pico-8 play session: mixed d-pad (fixed 12-tick cycle)

[t = 1 s] mixed d-pad (1.2s cycle ×~1): → ← ↑ ↓ + 🅾/❎ taps, ~1s
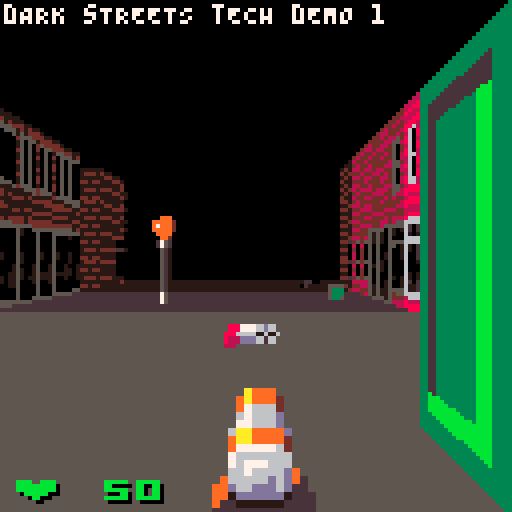
[t = 2 s] mixed d-pad (1.2s cycle ×~1): → ← ↑ ↓ + 🅾/❎ taps, ~2s
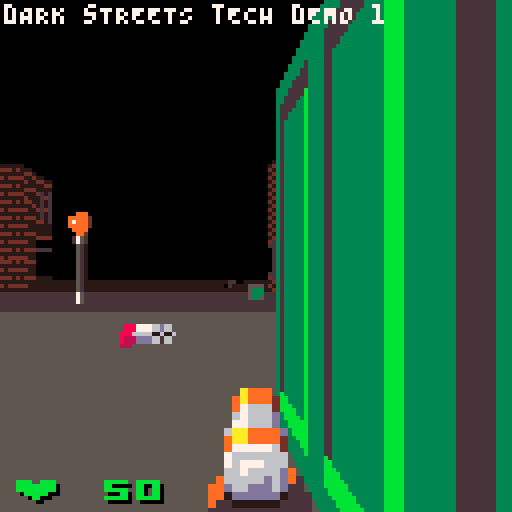
[t = 4 s] mixed d-pad (1.2s cycle ×~3): → ← ↑ ↓ + 🅾/❎ taps, ~4s
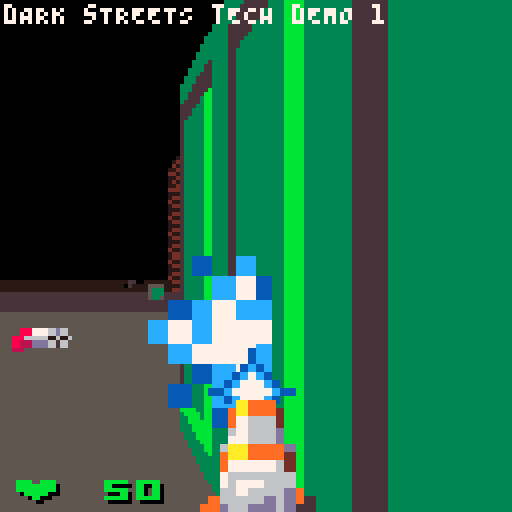
[t = 6 s] mixed d-pad (1.2s cycle ×~5): → ← ↑ ↓ + 🅾/❎ taps, ~6s
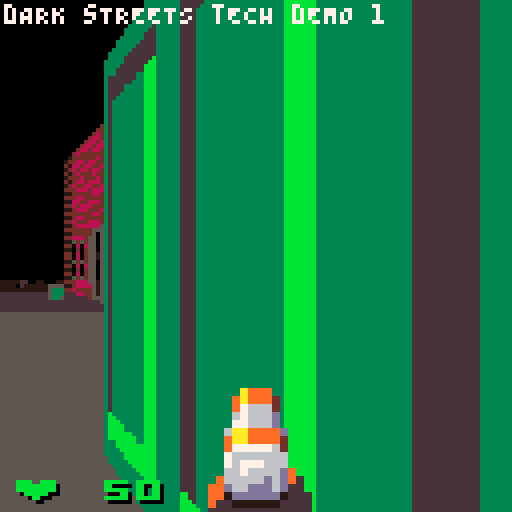
[t = 8 s] mixed d-pad (1.2s cycle ×~6): → ← ↑ ↓ + 🅾/❎ taps, ~8s
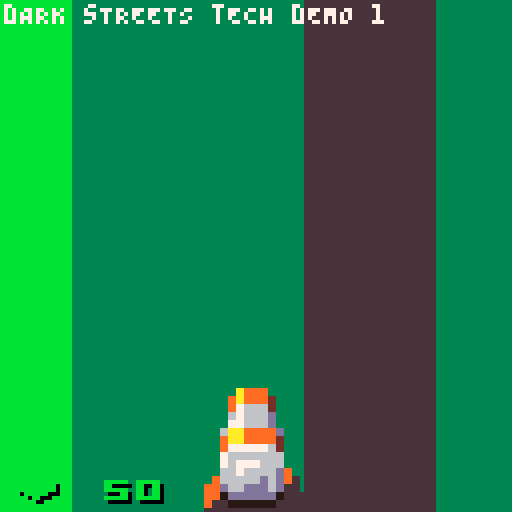

pico-8 cartridge
version 43
__lua__
-- dARK sTREETS (tECH dEMO 1)
-- BY YAKY.DEV

function _init()
	-- game / global state
	-- 0 = main menu
	-- 1 = active game
	-- 3 = intro
	-- 6 = death
	-- 7 = victory
	-- 021 = loading game
	-- 126 = in-game death screen
	-- 127 = in-game win screen
	_gs=1
	-- definitions
	init_defs()
	-- keep palette on exit
	poke(0x5f2e,1)
	pal(_drwpal[0],1)
	-- game objects
	_objs={}
	-- actives: doors etc
	_acts={}
	-- map coordinates to actives
	-- for quick lookups
	_map2acts={}
	-- player
	_plr={
		t="p",
		x=3*8+4,y=7*8+4,z=0,a=0,
		vx=0,vy=0,vz=0,va=0,
		r=2,
		hp=50,
	}
	add(_objs,_plr)
	-- load map
	init_map_objs()
	_map2acts[16+4*128].txt="ziggy's"
	_map2acts[17+9*128].txt="cedar pub"
	-- camera
	_cam={
		x=0,
		y=0,
		a=0 -- angle
	}
	-- z-buffer
	_zbuf={}
	-- console message
	-- top of screen
	_msg_text="dARK sTREETS tECH dEMO 1"
	_msg_time=0
	-- action message
	-- middle of screen
	_act_text=""
	_act_txt2=""
	-- performance mode
	-- how many lines to draw for
	-- walls, floors and ceilings
	_perf=1
	_perf_t=time()
	-- screen animations
	-- used by hud draw function
	_scr_red_t=0 -- red screen
	_scr_grn_t=0 -- green screen
	updt_cam()
end

function _update()
	if _gs==1 then
		-- process player controls
		updt_plr()
		-- move+update objects
		updt_objs()
		-- process actives
		updt_acts()
		-- move camera to player
		updt_cam()
		-- update hud animations etc
		updt_hud()
		-- degrade graphics
		--[[if stat(1)>1 then
			g_perf=2
			g_perf_t=time()+5
		elseif time()>g_perf_t
		and g_perf==2
		then
			g_perf=1
		end]]--
	end
end

function _draw()
	draw_clear()
	draw_floor()
	draw_walls()
	draw_objs()
	-- draw all effects
	--draw_effs(_effs,g_cam,zbuf)
	if _gs==1 then
		draw_hud(_plr)
	end
	-- debug
	--[[
	map(0,0,0,0,16,16)
	circ(g_cam.x,g_cam.y,2,12)
	line(g_cam.x,g_cam.y,
		g_cam.x+cos(g_cam.a)*64,
		g_cam.y+sin(g_cam.a)*64,13)
	]]--
	-- debug info
	--print("cpu:" .. flr(stat(1)*100) .. "%",1,7,11)
	--print("mem:" .. flr(stat(0)) .. "kib",40,7,11)
	--print("fps:" .. stat(7),88,7,11)
	if _gs==0 then
		-- main menu
		print("\^w\^tdARK sTREETS",16,33,0)
		print("\^w\^tdARK sTREETS",16,32,5+(rnd(5)<1 and 2 or 1))
	end
end

function init_game()
end

function _updt_game()
	
end

function draw_game()
	
end

-->8
-- game data

function init_defs()
-- game object definitions
-- s = sprite number
-- t = type (for collisions)
--  a = ally bullet (player's)
--  b = bullet (enemy's)
--  c = ceiling decor (walk-thru)
--  d = decor (solid)
--  e = enemy (solid)
--  f = floor decor (shoot-thru)
--  i = item
--  p = player
-- z = initial height
-- r = physical radius
-- w = visible width 1-8
-- h = visible height 1-8
-- ssx = spritesheet x
-- ssy = spritesheet y
-- ssw = spritesheet width
-- ssh = spritesheet height
_objdef=parse
" s,n,t,z,r,w,h,ssx,ssy,ssw,ssh;\
 11,tree,d,0,1,2,8, 88,  0, 8,32;\
 12,lamp,d,0,1,2,8, 96,  0, 8,32;\
 13,bulb,c,7,1,2,2,104,  0, 7, 8;\
 32,fire,d,0,4,4,8,  0, 16, 8,16;\
 34, bot,e,0,2,4,6,  0,  8, 8,24;\
 38,tabl,f,0,2,4,4, 48, 16,16,16;\
174,g_sg,i,0,1,2.5,1,112,80,10,4;\
175,g_gg,i,0,1,2.5,1,112,84,10,4;\
190,g_ft,i,0,1,2.5,1,112,88,10,4;\
191,g_rl,i,0,1,2.5,1,112,92,10,4;\
206,h_sm,i,0,1,2,2,112, 96, 8, 8;\
207,h_lg,i,0,1,2,2,120, 96, 8, 8;\
208,zomb,e,0,2,4,6,  0,104,15,24;\
210,cult,e,0,2,4,6, 16,104,15,24;\
801,bolt,b,2,0,2,2, 32, 96, 8, 8;\
802,buck,b,2,0,2,2, 40, 96, 7, 7;\
803,bult,b,2,0,1,1, 48, 96, 8, 8;\
804,fire,b,2,0,2,2, 56, 96, 8, 8;\
805,rokt,b,2,0,2,2, 64, 96, 8, 8"
_objdef[32].f_draw=draw_big_fire
-- health
_objdef[206].hp=5
_objdef[207].hp=25
-- shots
for s=801,805 do
	_objdef[s].f_coll=coll_shot
end
_objdef[801].f_draw=draw_bolt
--_objdef[802].f_draw=draw_buck
_objdef[804].ttl=30
_objdef[804].f_draw=draw_fire
_objdef[804].f_updt=updt_fire
-- more definitions for enemies
-- hp = hitpoints
-- spd = movement speed
-- aim_l = length of aim
-- atk_l = length of attack
-- rdy_l = length to reload
local edefs=parse
"e,s,n,hp,spd,aim_l,atk_l,rdy_l;\
 1,208,zomb, 10,0.1,  0,0.2,0.5;\
 2,210,cult, 35,0.2,1.0,1.0,2.5"
for e=1,#edefs do
	local edef=edefs[e]
	for k,v in pairs(edef) do
		_objdef[edef.s][k]=v
	end
end
-- zombie
_objdef[208].f_updt=updt_zomb
_objdef[208].f_draw=draw_zomb
_objdef[208].f_coll=coll_zomb
-- cultist
_objdef[210].f_updt=updt_hmnd
_objdef[210].f_draw=draw_hmnd
--_objdef[210].f_coll=coll_zomb
-- weapon pickups
-- wpn = weapon this item gives
-- ammo = amount of ammo
-- msg = silly console message
local wdefs=parse
"w,s,wpn,ammo,msg;\
2,174,2,12,gOT THE SHOTGUN. bARRELS OF FUN!;\
3,175,3,20,gOT THE GATLING gAUSS GUN!;\
4,190,4,50,fLAMMENWERFER! iT WERFS FLAMMEN!;\
5,191,5, 5,gOT THE qUAKER ROCKET LAUNCHER"
for w=2,#wdefs do
	local wdef=wdefs[w]
	for k,v in pairs(wdef) do
		_objdef[wdef.s][k]=v
	end
end
-- weapon definitions
-- addressed by number
-- n = name
-- dmg = damage
-- rof = seconds between shots
-- asp = angle spread
-- def = which object to shoot
-- spd = projectile speed
_wpndef=parse
"k,n,dmg,rof,asp,def,spd;\
1,gp, 10,0.50,0.000,801,2;\
2,sg, 20,1.50,0.002,802,2;\
3,gg,  5,0.26,0.005,803,2;\
4,ft,  1,0.05,0.001,804,1;\
5,rl,100,0.75,0.005,805,1"
-- screen palette
_scrpal=parse
"k,\
0,1,2,3,\
4,5,6,7,\
8,9,10,11,\
12,13,14,15;\
0,\
  0,128,133,  3,\
132,  5,  6,  7,\
136,137, 10, 11,\
 12, 13,  8,140;\
1,\
128,130,130,  2,\
  2,  2,136,  8,\
136,136,  8,136,\
136,  2,136,  8;\
2,\
  0,129,131,  3,\
131,  3, 11,138,\
139,139, 11, 11,\
 11,139, 11,139;\
3,\
  0,129,129,  1,\
  1,  1,140, 12,\
140,140, 12,140,\
140,  1,140, 12;\
4,\
  0,129,131,  3,\
131,  3, 11,138,\
139,139, 11, 11,\
 11,139, 11,139"
-- draw palette
-- fade to black, 4 levels
-- +red shade for damage
_drwpal={}
for p=0,4 do
	_drwpal[p]={}
	for c=0,15 do
		_drwpal[p][c]=sget(c,p)
	end
end
end

function parse(str)
	-- parse data string to table
	-- each line separated by ;
	-- each item separated by ,
	local tbl={}
	local rows=split(str,";")
	-- line 1 = list of keys
	local keys=split(rows[1])
	-- lines 2+ = data
	for r=2,#rows do
		printh("row "..r..": "..rows[r])
		local vals=split(rows[r])
		-- value 1 is table key
		--printh("val1: "..vals[1])
		tbl[vals[1]]={}
		for k=2,#keys do
			--printh("key "..k..": "..keys[k])
			--printh("val "..k..": "..vals[k])
			tbl[vals[1]][keys[k]]=vals[k]
		end
	end
	return tbl
end

function slow(v,f)
	return max(abs(v)-(f or 0.1),0)*sgn(v)
end
-->8
-- object and map functions

function init_obj(id,x,y)
	local def=_objdef[id]
	if def!=nil then
		--printh(id .. " @ " .. x .. ", " .. y)
		local o={
			x=x,
			y=y,
			vx=0,
			vy=0,
			vz=0,
			seed=rnd()
		}
		-- copy properties from def
		for k,v in pairs(def) do
			o[k]=v
		end
		if o.t=="e" then
			-- states
			-- 0=wait
			-- 1=walk
			-- 2=aim
			-- 3=attack
			-- 4=hit
			-- 6=death
			o.st8=0
			-- time to next state
			o.st8_t=0
			-- time to process
			--obj.proc_t=0
			-- destination
			o.dstx=o.x
			o.dsty=o.y
			-- action timings
			o.atk_t=0
			o.rdy_t=0
		end
		add(_objs,o)
		return o
	end
	return nil
end

function dmg_obj(o,dmg)
	if o.t=="e"
	or o.t=="p"
	then
		-- take damage
		o.hp=max(o.hp-dmg,0)
		if o.t=="e" then
			-- stop moving
			o.vx,o.vy=0,0
			-- go to "hit" state
			-- and stay in it
			o.st8=4
			o.st8_t=time()+0.2
		else
			-- flash player's screen
			_scr_red_t=time()+0.2
		end
	end
end

function updt_objs()
	local objs=_objs
	for o in all(objs) do
		-- try to move
		-- process collisions
		-- object that was hit
		-- 0=wall
		local ohit=nil
		if o.vx!=nil and o.vy!=nil
		then
			-- current coordinates
			local x,y=
				o.x,o.y
			-- new coordinates
			local xn,yn=
				x+o.vx,y+o.vy
			-- directions
			local xdir,ydir=
				sgn(o.vx),sgn(o.vy)
			local r=o.r
			-- collision direction
			-- check for walls
			-- check axes separately
			if is_wall(xn+r*xdir,y)
			or is_wall(xn+r*xdir,y+r)
			or is_wall(xn+r*xdir,y-r)
			then
				o.vx=0
				ohit=0
			end
			if is_wall(x,  yn+r*ydir)
			or is_wall(x+r,yn+r*ydir)
			or is_wall(x-r,yn+r*ydir)
			then
				o.vy=0
				ohit=0
			end
			-- update new coordinates
			-- after colliding with walls
			xn,yn=x+o.vx,y+o.vy
			-- check other objects
			-- everything collides with decor
			-- bullets do not collide with enemies
			-- player's bullets do not collide with player
			-- any bullets do not collide with tables
			for oo in all(objs) do
				if oo!=o
				and (oo.t=="d"
					or (oo.t=="e" and o.t!="b")
					or (oo.t=="p" and o.t!="a")
					or (oo.t=="f" and o.t!="a" and o.t!="b"))
				then
					local rr=o.r+oo.r
					if abs(xn-oo.x)<rr
					and abs(y-oo.y)<rr
					then
						o.vx=0
						ohit=oo
					end
					if abs(x-oo.x)<rr
					and abs(yn-oo.y)<rr
					then
						o.vy=0
						ohit=oo
					end
				end
			end
			-- process collision
			if ohit!=nil 
			and o.f_coll!=nil
			then
				o.f_coll(o,ohit)
			end
			-- limit velocity
			o.vx=min(abs(o.vx),8)*sgn(o.vx)
			o.vy=min(abs(o.vy),8)*sgn(o.vy)
			-- move
			o.x+=o.vx
			o.y+=o.vy
			o.z+=o.vz
		end
		-- object-specific update
		if o.f_updt!=nil then
			o.f_updt(o)
		end
		-- check time to live
		--if o.ttl!=nil then
		--	o.ttl-=1
		--	if o.ttl<=0 then
		--		del(_objs,o)
		--	end
		--end
	end
end

function updt_acts()
	-- map tile in front of player
	local act_mapx,act_mapy=
		(_plr.x+cos(_plr.a)*8)\8,
		(_plr.y+sin(_plr.a)*8)\8
	for a in all(_acts) do
		if a.isa=="door" then
			if a.mapx==act_mapx
			and a.mapy==act_mapy
			and a.st8<1 -- closed/ing 
			then
				_act_text="🅾️ open"
				_act_txt2=a.txt
				if btn(🅾️) then
					a.st8=1 -- open door
					sfx(16,1)--a.snd)
				end
			end
			if a.st8==1 then
				-- opening
				a.pos-=0.5
				if a.pos<=0 then
					a.pos=0
					a.st8=2 -- fully open
					a.ttc=90 -- close in 3s
				end
			elseif a.st8==-1 then
				-- closing
				a.pos+=0.5
				if a.pos>=8 then
					a.pos=8
					a.st8=0 -- fully closed
				end
			elseif a.st8==2 then
				-- fully open
				a.ttc-=1
				if a.ttc<=0
				and not a.blk
				then
					a.st8=-1 -- close door
					sfx(17,1)--a.snd)
				end
				-- reset blocked flag
				a.blk=false
			end -- states
		end -- door
	end
end

function updt_cam()
	local cam,plr=_cam,_plr
	-- move camera to player
	cam.x,cam.y,cam.a=
		plr.x,plr.y,plr.a
	-- camera vector
	cam.vx,cam.vy=
		cos(cam.a),sin(cam.a)
	-- camera perpendicular
	cam.pvx,cam.pvy=
		-cam.vy,cam.vx
	-- player odometer
	-- for weapon bob
	_plr_odo+=plr.vx^2+plr.vy^2
	--plr.odo%=40
	--cam.z=4+0.25*sin(plr.odo/8)
end

function updt_hud()

end

function init_map_objs()
	for mapx=0,63 do
		for mapy=0,31 do
			local tile=mget(mapx,mapy)
			-- adjacent tiles
			local tile_left=
				mget(mapx-1,mapy)
			local tile_above=
				mget(mapx,mapy-1)
			-- actives
			if tile>=2 and tile<=5 then
				local a={
					x=mapx*8+4,
					y=mapy*8+4,
					mapx=mapx,
					mapy=mapy
				}
				-- doors
				if tile>=2 and tile<=5 then
					-- door
					-- states
					-- 0=closed
					-- 1=opening
					-- 2=open
					-- -1=closing
					a.isa="door"
					a.st8=0
					a.pos=8 -- 0=open 8=closed
					a.ttc=0 -- time to close
					a.blk=false -- blocked
					a.ssx=16+(tile-2)*8
					--a.snd=cel+12
					a.txt=""
				end
				-- add to actives
				add(_acts,a)
				_map2acts[mapx+mapy*128]=a
				-- use one of the
				-- adjacent tiles
				if fget(tile_left,0)
				then
					mset(mapx,mapy,tile_left)
				elseif fget(tile_above,0)
				then
					mset(mapx,mapy,tile_above)
				end
			else
				if tile<64 or tile>173
				then
					local o=init_obj(
						tile,
						mapx*8+4,
						mapy*8+4)
					if fget(tile_left,3)
					then
						mset(mapx,mapy,tile_left)
					elseif fget(tile_above,3)
					then
						mset(mapx,mapy,tile_above)
					end
				end
			end
		end
	end
end

-- check if coordinate
-- is a wall or a closed door
-- optionally block door
function is_wall(x,y)
	-- find map coordinate
	local mapx,mapy=x\8,y\8
	-- check for active
	local a=_map2acts[mapx+mapy*128]
	if a!=nil then
		-- is this a closed door?
		if a.isa=="door" then 
			-- block door from closing
			a.blk=true
			return a.st8!=2
		else
			-- all other actives
			return true
		end
	end
	-- regular tile
	-- check for floor 0
	return fget(mget(mapx,mapy),0)
end

-->8
-- graphics

function draw_clear()
	-- reset palette
	local scrpal=0
	-- red screen when hit
	if _plr.hp==0
	or time()<_scr_red_t
	then
		scrpal=1
	elseif time()<_scr_grn_t
	then
		scrpal=2
	end
	pal(_scrpal[scrpal],1)
	-- clear screen
	cls(0)
end

-- main raycaster function
function draw_walls()
	local cam,map2acts,perf=
		_cam,_map2acts,_perf
	for i=0,128 do
		_zbuf[i]=255
	end
	for scrx=0,127,perf do
		-- note: very sensitive
		local x,y=
			cam.x,cam.y
		local mapx,mapy=
			x\8,y\8
		-- ray
		local scrf=(scrx-64)/128
		local rayvx,rayvy=
			cam.vx+cam.pvx*scrf,
			cam.vy+cam.pvy*scrf
		local raydx,raydy=
			sgn(rayvx),
			sgn(rayvy)
		-- tile traversal based on
		-- amanatides and woo
		
		-- distance to travel
		-- across 1 tile
		local d4tx,d4ty=
			abs(8/rayvx),
			abs(8/rayvy)
		-- distance to travel
		-- to next tile boundary
		local d2x,d2y=
			(4+raydx*4-x%8)/rayvx,
			(4+raydy*4-y%8)/rayvy
		-- distance counter
		local d,dmax=0,80
		-- z-buffer
		_zbuf[scrx]=255
		
		-- floor 0 needs to be drawn
		local drawf0=true
		
		-- ceiling needs to be drawn
		-- (on this tile)
		local drawc=
			fget(mget(mapx,mapy),1)
		--[[if scrx==64 then 
			print(mapx .. " " .. mapy,32,32,9)
			print(mget(mapx,mapy),32,40,10)
			print(fget(mget(mapx,mapy),2),32,48,11)
			--pset(scrx,16,9)
		end]]--
		-- ceiling was drawn
		-- (on previous tile)
		local drewc=false
		-- last ceiling y
		local scryc0=-1
		-- half-step
		local half,halfisy=
			false,false
		-- doors
		local drawd,doorisy=
			false,false
		
		-- reset palette
		pal(_drwpal[0])
		
		-- perform step
		repeat
			-- is wall north-south?
			local wallisy
			-- dda step
			if d2x<d2y then
				d=d2x
				d2x+=d4tx
				wallisy=true
				mapx+=raydx
			else
				d=d2y
				d2y+=d4ty
				wallisy=false
				mapy+=raydy
			end
			-- half-step
			if half then
				if halfisy
				and wallisy
				then
					d2x-=d4tx/2
					mapx-=raydx
				elseif not halfisy
				and not wallisy
				then
					d2y-=d4ty/2
					mapy-=raydy
				end
				half=false
			end
			--debug
			--pset(mapx*8+4,mapy*8+4,11)
						
			-- map tile
			local tile=mget(mapx,mapy)
			
			-- draw ceiling
			if drawc 
			and drawf0
			then
				local scryc=
					min(ceil(64-4/d*128),57)
				-- normal color
				line(scrx,scryc0,
					scrx,scryc,
					5)
				-- darker
				if scryc>=52 then
					line(scrx,max(scryc0,52),
						scrx,scryc,
						2)
				end
				-- darkest
				if scryc>=56 then
					line(scrx,max(scryc0,56),
						scrx,scryc,
						1)
				end
				-- do not draw above
				-- ceiling
				poke(0x5f21,max(0,scryc))
				scryc0=scryc
				-- do not draw ceiling
				-- (will be set later)
				drawc=false
				-- mark ceiling as drawn
				drewc=true
			end
			
			-- draw walls
			if tile>=64 and tile<192 
			then
				--debug
				--rect(mapx*8,mapy*8,
				--	mapx*8+7,mapy*8+7,
				--	12)
				-- active on this tile
				local act=
					map2acts[mapx+mapy*128]
				
				-- set palette
				local p=max(d-20,0)\20
				pal(_drwpal[p])
				
				-- get texture column
				local wallcol=(wallisy
					and (y+d*rayvy)
					or (x+d*rayvx))
					%8*2
				if (wallisy and raydx<0) 
				or (not wallisy and raydy>0)
				then
					wallcol=16-wallcol
				end
				-- get texture
				local ssx,ssy=
					tile%16*8,
					tile\32*16
				-- base tex for doorway
				-- texture x
				if fget(tile,4) then
					-- mirror first 8 pixels
					ssx=ssx+8-abs(8-wallcol)
				else
					-- loop first 8 pixels
					ssx=ssx+wallcol%8
				end
				
				-- coordinates
				-- height of floor 1
				local scrhf0=
					flr(8/d*128)\2*2
				-- y-position of floor 1
				local scryf0=
					64-scrhf0\2
				
				-- floor 0 (ground)
				-- need to draw floor 0
				-- and tile has floor 0
				-- and no actives
				if drawf0
				and fget(tile,0)
				and not act
				then
					-- debug
					--line(scrx,scry0,
					--	scrx,scry0+scrh0+1,
					--	7+wallcol%8)
					sspr(ssx,ssy,
						1,16,
						scrx,scryf0,
						perf,scrhf0+1)
					
					-- set z-buffer
					_zbuf[scrx]=d
					
					if drewc then
						-- floor 0 and
						-- ceiling drawn
						-- nothing to do
						break
					end
					
					-- do not draw floor 0
					-- anymore
					drawf0=false
					-- do not draw
					-- below top of wall
					poke(0x5f23,max(0,scryf0))
					-- do not draw
					-- far behind low wall
					dmax=min(d*4,dmax)
				end
				
				-- door
				-- need to draw floor 0
				-- and has an active
				if drawf0
				and act
				and act.isa=="door"
				--and act.st8<2
				then
					-- draw door on middle
					-- of the tile
					if drawd then
						drawd=false
						local door=act
						-- draw the door part
						-- not the gap
						-- dist between
						-- column and edge
						local c2e=
							8-abs(8-wallcol)
						if c2e<door.pos 
						then
							local ssx,ssy=
								door.ssx,0
							local drawcol=
								c2e+8-door.pos
							sspr(ssx+drawcol,ssy,
								1,16,
								scrx,scryf0,
								perf,scrhf0+1)
							
							-- set z-buffer
							_zbuf[scrx]=d
							
							if drewc then
								-- floor 0 and
								-- ceiling drawn
								-- nothing to do
								break
							end
							
							-- do not draw flr 0
							-- anymore
							drawf0=false
							-- do not draw
							-- below top of wall
							poke(0x5f23,max(0,scryf0))
							-- do not draw
							-- behind low wall
							--dmax=min(d*4,dmax)
						end
					else
						-- move only half
						-- of tile and
						-- draw door on next
						-- step
						half,halfisy=
							true,wallisy
						drawd,doorisy=
							true,wallisy
						if halfisy then
							d2x-=d4tx/2
						else
							d2y-=d4ty/2
						end
					end
				end
				
				-- floor 1 (upper)
				-- if ceiling was not
				-- yet drawn
				if fget(tile,1) then 
					if not drewc
					then
						-- find texture for
						-- upper floor 
						local texf1=
							(fget(tile)&0x60)>>5
						local ssx,ssy=
							ssx\32*32+8*texf1+ssx%8,
							32
						local scryf1=
							ceil(64-12/d*128)
						local scrhf1=
							scryf0-scryf1
						sspr(ssx,ssy,
							1,16,
							scrx,scryf1,
							perf,scrhf1)
						-- extra floors
						--[[for i=1,3 do
							local scryfx=
								scryf1-scrhf1*i
							sspr(ssx,ssy,
								1,16,
								scrx,scryfx,
								perf,scrhf1)
						end]]--
					end
						
					-- if floor 0 still
					-- needs to be drawn
					-- it is an underpass
					if drawf0 then
						-- underpass
						-- do not draw above
						poke(0x5f21,max(0,scryf0))
						-- draw ceiling
						-- on next step
						drawc=true
						-- reset palette
						-- for proper ceil
						-- colors
						pal(_drwpal[0])
					else
						-- all floors drawn 
						-- nothing to do
						break
					end
				end
			end
			-- ceilings
			-- applies on next step
			drawc=
				drawc or fget(tile,1)
			drewc=false
		until d>dmax
		if perf==2 then
			_zbuf[scrx+1]=_zbuf[scrx]
		end
		-- reset clip rectangle
		poke(0x5f21,0)
		poke(0x5f23,128)
	end
end

function draw_floor()
	pal(_drwpal[0])
	-- do not draw transparency
	palt(0,false)
	-- plain floor
	rectfill(0,70,127,72,1)
	rectfill(0,73,127,77,2)
	rectfill(0,78,127,127,5)
	-- tiles
	local cam=_cam
	-- precalc vectors
	local vx0,vy0,vx1,vy1=
		cam.vx-cam.pvx*0.5,
		cam.vy-cam.pvy*0.5,
		cam.vx+cam.pvx*0.5,
		cam.vy+cam.pvy*0.5
	-- darker palette
	pal(_drwpal[1])
	-- from the center out
	for i=9,64,_perf do
		if i==15 then
			-- set the light palette
			pal(_drwpal[0])
		end
		local d=128*4/i
		local x0,y0,x1,y1=
			cam.x+vx0*d,
			cam.y+vy0*d,
			cam.x+vx1*d,
			cam.y+vy1*d
		--pset(x0,y0,12)
		--pset(x1,y1,14)
		local scry=64+i
		--line(0,scry0,127,scry0,6)
		tline(0,scry,127,scry,
			x0/8,
			y0/8,
			(x1-x0)/8/128,
			(y1-y0)/8/128,
			0x08)
		-- duplicate row
		if _perf==2 then
			memcpy(0x6000+scry*64-64,
				0x6000+scry*64,64)
		end
	end
end

function draw_objs()
	local objs,cam,zbuf=
		_objs,_cam,_zbuf
	-- draw transparency
	palt()
	-- calculate distance to cam
	for o in all(objs) do
		-- delta distances to cam
		o.dvx=o.x-cam.x
		o.dvy=o.y-cam.y
		-- project vector to obj
		-- onto camera unit vector
		o.d2cam=
			o.dvx*cam.vx+o.dvy*cam.vy
	end
	-- bubble sort
	--repeat
		--local done=true
		for i=1,
		#objs-1 do
			local o1,o2=objs[i],objs[i+1]
			if o1.d2cam<o2.d2cam then
				objs[i],objs[i+1]=o2,o1
				--done=false
			end
		end
	--until done
	-- draw sprites
	for o in all(objs) do
		local dist=o.d2cam
		if dist>1 and dist<80
		and o.h>0 and o.w>0
		then
			local real2scr=dist/128
			-- sprite size on screen
			local scrh=
				ceil(o.h/real2scr)
			local scrw=
				ceil(o.w/real2scr)
			-- project vector to obj
			-- onto screen x vector
			-- (perpendicular to cam)
			local px=
				o.dvx*cam.pvx
				+o.dvy*cam.pvy
			-- x position on screen
			local scrx=ceil(64
				+px/real2scr
				-scrw/2)
			-- draw only if on screen
			if scrx>-scrw and scrx<128
			then
				-- clip from sides
				local xl,xr,vc,vp,va=
					max(0,scrx-4),
					min(128,scrx+4+scrw),
					false,
					false,
					false
				for xx=xl,xr do
					vp,vc=vc,dist<zbuf[xx]
					if vc and not vp then
						xl=xx
						va=true
					end
					if not vc and vp then
						xr=xx
						break
					end
				end
				--print(xl,scrx,32,12)
				--print(xr,scrx+scrw,39,12)
				if va -- visible any
				then
					-- top of the sprite
					local scry=
						ceil(64-(o.z+o.h-4)/real2scr)
					-- clip
					poke(0x5f20,xl)
					poke(0x5f22,xr)
					pal(_drwpal[max(0,dist-20)\20])
					-- draw a special sprite
					-- if defined
					if o.f_draw!=nil then
						o.f_draw(o,scrx,scry,scrw,scrh)
					else
						sspr(o.ssx,o.ssy,
							o.ssw,o.ssh,
							scrx,scry,
							scrw,scrh)
					end
					-- unclip
					poke(0x5f20,0)
					poke(0x5f22,128)
				end -- va
			end
		end
	end
end

function draw_hud(plr)
	-- draw weapon + hud
	pal(_drwpal[0])
	-- weapon info and sprite
	local wpn,wssx0,wssx1,wflip=
		_wpndef[plr.wpn],0,0,true
	-- weapon bob
	local wxo=
		sin(_plr_odo/32)*2
	local wyo=
		sin(time()/3)
		+sin(_plr_odo/8)*1
	-- weapon switch
	if time()<_plr_wpn_next_t
	then
		wyo+=32-min(32,
			abs(time()-_plr_wpn_next_t+0.5)
			/0.4*32)
	end
	-- muzzle flash
	-- for specific weapons
	if time()<_plr_wpn_mfl_t 
	and _plr_wpn<=3
	then
		if _plr_wpn==1 then
			-- blue for gauss pistol
			pal(9,15)
			pal(10,12)
		--elseif _plr_wpn==3 then
			-- red for plasmagun
		--	pal(9,3)
		--	pal(10,11)
		end
		-- double flash for shotgun
		local mfw=
			_plr_wpn==2 and 8 or 6
		-- draw
		sspr(0,96,mfw,8,
			65-mfw*2+wxo,86+wyo,
			mfw*2,16)
		sspr(0,96,mfw-1,8,
			65+wxo,86+wyo,
			mfw*2-2,16,true)
	end
	-- weapon
	pal(_drwpal[0])
	if _plr_wpn==1 then
		-- gauss pistol
		wssx0,wssx1,wflip=0,8,false
	elseif _plr_wpn==2 then
		-- shotgun
		wssx0,wssx1=16,16
		if time()<_plr_wpn_rdy_t
		and time()>_plr_wpn_next_t
		then
			wyo+=32-min(32,
				abs(time()-_plr_wpn_rdy_t+0.75)
				/0.4*32)
			if wyo>4 then
				wssx0,wssx1=24,24
			end
		end
		--local ttr=
		--	max(0,_wlwr_t-time())
		--if ttr>0 and ttr<=1 then
		--	wyo+=-32*sin(ttr/2)
		--end
	elseif _plr_wpn==3 then
		-- gatling
		local s=flr(_plr_wpn_gg_s)
		wssx0,wssx1=
			32+8*s,32+8*s
		if s==1 or s==3 then
			wssx1=32+8*(4-s)
		end
	elseif _plr_wpn==4 then
		-- flamethrower
		wssx0,wssx1,wflip=64,64,true--false
		-- draw pilot light
		if time()>_plr_wpn_mfl_t then
			sspr(24+4*flr(time()*8%2),96,
				4,8,
				60+wxo,84+wyo,
				8,16,time()*4%2<1)
		-- port glow
		--pal(9,9+time()*8%2)
		end
	elseif _plr_wpn==5 then
		-- rocket launcher
		local rls=72+8*min(2,
			max(0,_plr_wpn_rdy_t-time())
			\0.25)
		wssx0,wssx1=rls,rls
	end
	-- draw the weapon
	-- with recoil
	local rcl=flr(_plr_wpn_rcl)
	sspr(wssx0,80,8,16,
		49+wxo-rcl,98+wyo+rcl,
		16+rcl,32+rcl)
	sspr(wssx1,80,7,16,
		65+wxo,98+wyo+rcl,
		14+rcl,32+rcl,wflip)
		
	-- health
	local str_life=
		"\^w♥" .. 
		(plr.hp<100 and " " or "") .. 
		(plr.hp<10 and " " or "") ..
		plr.hp
	local col_life=11
	--[[if (time()<plr.hit_t
	or plr.hp<=20)
	and time()*4%2<1 
	 then
		col_life=7
	end]]--
		print(str_life,3,121,0)
		print(str_life,2,120,col_life)
	-- money
	--print("\^w$" .. g_plr.money,93,121,0)
	--print("\^w$" .. g_plr.money,92,120,11)	
	-- ammo
	if _plr_wpn!=1 then
		local str_ammo=
			"\^w▥" .. 
			(_plr_wpn_ammo<100 and " " or "") .. 
			(_plr_wpn_ammo<10 and " " or "") ..
			_plr_wpn_ammo
		print(str_ammo,87,121,0)
		print(str_ammo,86,120,10)	
	end
	
	--[[for i=1,plr.ammo do
		print("\^w!",85+i*3,121,0)
		print("\^w!",84+i*3,120,10)
	end]]--
	-- console message
	if time()<_msg_time then
		print("\^w".._msg_text,1,1,7)
	end
	-- action message
	local tx=64-#_act_text*4
	print("\^w".._act_text,tx+1,73,0)
	print("\^w".._act_text,tx,72,7)
	_act_text=""
	local t2x=64-#_act_txt2*4
	print("\^w".._act_txt2,t2x+1,80,0)
	print("\^w".._act_txt2,t2x,79,7)
	_act_txt2=""
	-- console message
	print(_msg_text,1,1,7)
	
	
	-- reticle
	--line(52,64,56,64,7)
	--line(72,64,76,64,7)
	--line(64,68,64,128,9)
	
end
-->8
-- object-specific functions

-- generic humanoid enemy
function updt_hmnd(o)
	-- vector to player
	local v2plrx,v2plry=
		_plr.x-o.x,
		_plr.y-o.y
	-- distance to player
	local d2plr=
		sqrt(v2plrx^2+v2plry^2)
	-- angle to player
	local a2plr=
		atan2(v2plrx,v2plry)
	-- enemy states
	-- 0 = wait
	-- stand and waits
	-- 1 = move
	-- move to the destination
	-- while waiting or moving,
	-- enemy periodically
	-- "thinks", i.e.
	-- checks if it sees player,
	-- changes walk destination, 
	-- or aims at player
	-- 2 = aim
	-- stop and aim at player
	-- different sprite informs 
	-- player about the attack
	-- enemy does not "think"
	-- in this state
	-- 3 = attack
	-- repeatedly attack player
	-- can be single attack or
	-- a volley
	-- after attack, enemy needs
	-- to cool down before next
	-- attack
	-- once done, goes to "wait"
	-- enemy does not "think"
	-- in this state
	-- 4 = hit
	-- enemy was hit by player
	-- different sprite or tint
	-- informs player of hit
	-- this state interrupts aim
	-- or attack state
	-- once done, goes to "wait"
	-- 6 = death
	-- enemy was killed
	if time()>o.st8_t then
		if o.st8<=1 then
			-- waiting or walking
			-- if ready to attack
			-- aim at player
			if d2plr<32 
			and time()>o.rdy_t then
				-- aim
				o.st8=2
				o.st8_t=time()+o.aim_l
				o.vx=0
				o.vy=0
			else
				-- move to a random place
				-- between self and player
				o.dstx,o.dsty=
					o.x-32+rnd(64),
					o.y-32+rnd(64)
					--g_plr.x-v2plrx*32/d2plr,
					--g_plr.y-v2plry*32/d2plr
				--o.proc_t=time()+1
				o.st8=1
				o.st8_t=time()+rnd(2)
			end
		elseif o.st8==2 then
			-- currently aiming
			-- fire at player
			o.st8=3
			o.st8_t=time()+o.atk_l
			o.rdy_t=time()+o.rdy_l
		elseif o.st8==3 then
			o.st8=0
		elseif o.st8==4 then
			o.st8=0
		elseif o.st8==6 then
		end
	end
	-- handle each state
	-- vector to destination
	if o.st8==1 then
		local v2dstx,v2dsty=
			o.dstx-o.x,
			o.dsty-o.y
		local d2dst=
			sqrt(v2dstx^2+v2dsty^2)
		if d2dst<1 then
			-- at a destination
			-- wait until next think
			o.vx,o.vy=0,0
		else
			-- move to destination
			o.vx,o.vy=
				v2dstx/d2dst*0.15,
				v2dsty/d2dst*0.15
		end
	elseif o.st8==3 then
	end
	
	-- test
	--[[if d2plr<32 then
		o.st8=2
		o.vx=0
		o.vy=0
	else
		o.st8=1
		o.vx=cos(a2plr)*0.25
		o.vy=sin(a2plr)*0.25
	end]]--
end

function draw_hmnd(o,scrx,scry,scrw,scrh)
	-- draw two halves separately
	local scrx0,scrx1,scrwh,step=
		flr(scrx),
		flr(scrx+scrw/2),
		ceil(scrw/2),
		4*(time()+o.seed)%2<1
	local spr0,spr1=0,1
	if o.st8>1 then
		-- aim or fire
		spr0,spr1=0,2
	elseif step and o.st8==1 then
		-- wait or walk
		spr0,spr1=1,0
	end
	-- set the palette
	if o.st8==4
	and time()<o.st8_t
	then
		--spr0,spr1=1,1
		pal(_drwpal[4])
	end
	--pal(11,sget(10,)
	--pal(3,9)
	-- draw the position
	sspr(16+spr0*8,104,8,24,
		scrx0,scry,scrwh,scrh)
	sspr(16+spr1*8,104,8,24,
		scrx1,scry,scrwh,scrh,true)
	-- weapon
	if o.st8>1 then
		sspr(123,80,5,4,
			scrx0+flr(4/16*scrw),
			scry+flr(10/24*scrh),
			ceil(5/16*scrw),
			ceil(4/24*scrh)
		)
	else
		local relx_wpn=
			spr0==0 and 7 or 5
		sspr(112,80,10,4,
			scrx0+flr(relx_wpn/16*scrw),
			scry+flr(12/24*scrh),
			ceil(10/16*scrw),
			ceil(4/24*scrh)
		)
	end
	-- debug
	local txts={
		[0]="wait",
		"move",
		"aim",
		"fire",
		"ouch",
		"died"}
	print(txts[o.st8],scrx,scry-6,7)
end

-- generic shot
-- damage enemies
-- destroy on collision
function coll_shot(o,oo)
	if oo!=0 
	and ((o.t=="a" and oo.t=="e")
	or (o.t=="b" and oo.t=="p"))
	then
		dmg_obj(oo,o.dmg)
	end
	del(_objs,o)
	--[[for i=1,10 do
	init_eff(
		o.x,
		o.y,
		o.z+1,
		-0.5+rnd(1),
		-0.5+rnd(1),
		-0.5+rnd(1),
		0.4,
		10,
		10+flr(rnd(10))
	)
	end]]--
end

function draw_bolt(o,scrx,scry,scrw,scrh)
	local t=time()+o.seed
	sspr(32,96,
		8,8,
		scrx,scry,
		scrw,scrh,
		t*12%2<1,
		t*6%2<1)
end

function updt_fire(o)
	-- grow
	--o.w+=0.2
	--o.h+=0.2
	-- check time to live
	if o.ttl!=nil then
		o.ttl-=1
		if o.ttl<=0 then
			del(_objs,o)
		end
	end
end

function draw_fire(o,scrx,scry,scrw,scrh)
	local t=time()+o.seed
	sspr(56,96,--0+8*flr(t*6%2),16,
		8,8,
		scrx,scry,
		scrw,scrh,
		t*12%2<1)
end

function draw_big_fire(o,scrx,scry,scrw,scrh)
	local t=time()+o.seed
	sspr(0+8*flr(t*6%2),16,
		8,16,
		scrx,scry,
		scrw,scrh,
		t*12%2<1)
end
-->8
-- player & controls

-- movement variables
_plr_move_max=0.65
_plr_move_acc=0.3
_plr_move_dec=0.1
_plr_turn_max=0.01
_plr_turn_acc=0.002
_plr_turn_dec=0.001
_plr_odo=0
-- weapon variables
_plr_wpn=0
_plr_wpn_ammo=6
_plr_wpn_rdy_t=1
_plr_wpn_next=1
_plr_wpn_next_t=0.5
_plr_wpn_mfl_t=0
_plr_wpn_rcl=0
_plr_wpn_gg_s=0
_plr_wpn_gg_v=0

function updt_plr()
	local plr=_plr
	
	-- movement
	-- slow down 
	local plr_spd=
		sqrt(plr.vx^2+plr.vy^2)
	if plr_spd>0 then
		-- deceleration factor
		local decf=
			max(0,plr_spd-_plr_move_dec)
			/plr_spd
		plr.vx*=decf
		plr.vy*=decf
	end
	-- slow down turning
	plr.va=slow(plr.va,_plr_turn_dec)
	
	-- process buttons
	if btn(⬆️) then
		plr.vx+=
			cos(plr.a)*_plr_move_acc
		plr.vy+=
			sin(plr.a)*_plr_move_acc
	end
	if btn(⬇️) then
		plr.vx+=
			cos(plr.a+0.5)*_plr_move_acc
		plr.vy+=
			sin(plr.a+0.5)*_plr_move_acc
	end
	if btn(⬅️) then
		if btn(🅾️) then
			plr.vx+=
				cos(plr.a+0.25)*_plr_move_acc
			plr.vy+=
				sin(plr.a+0.25)*_plr_move_acc
		else
			plr.va+=_plr_turn_acc
		end
	end
	if btn(➡️) then
		if btn(🅾️) then
			plr.vx+=
				cos(plr.a-0.25)*_plr_move_acc
			plr.vy+=
				sin(plr.a-0.25)*_plr_move_acc
		else
			plr.va-=_plr_turn_acc
		end
	end
	if btn(❎) then
		if time()>_plr_wpn_rdy_t
		then
			plr_fire(plr)
		end
	end
	
	-- limit move speed
	plr_spd=
		sqrt(plr.vx^2+plr.vy^2)
	-- factor of max speed
	local maxf=
		plr_spd/_plr_move_max
	if maxf>1 then
		plr.vx/=maxf
		plr.vy/=maxf
	end
	-- limit turn speed
	plr.va=min(
			abs(plr.va),
			_plr_turn_max
		)
		*sgn(plr.va)
	-- turn player
	plr.a+=plr.va
	-- limit angle
	plr.a%=1
	
	-- pickups
	for oo in all(_objs) do
		if oo!=plr
		and oo.t=="i"
		and abs(plr.x-oo.x)<3
		and abs(plr.y-oo.y)<3
		then
			if oo.hp!=nil 
			and plr.hp<100 then
				plr.hp=
					min(100,plr.hp+oo.hp)
				_scr_grn_t=time()+0.2
				sfx(20,1)
				del(_objs,oo)
			elseif oo.wpn!=nil 
			and _plr_wpn_next==1
			then
				_plr_wpn_next_t=time()+1
				_plr_wpn_rdy_t=_plr_wpn_next_t
				_plr_wpn_next=oo.wpn
				_plr_wpn_ammo=oo.ammo
				--_plr_wpn_ammo=4
				sfx(21,1)
				_msg_text=oo.msg
				del(_objs,oo)
			end
		end
	end
	
	-- weapon
	-- switch to another weapon
	-- at the bottom
	if time()>_plr_wpn_next_t-0.5
	then
		_plr_wpn=_plr_wpn_next
	end
	-- recoil
	_plr_wpn_rcl=
		max(0,_plr_wpn_rcl-0.75)
	-- gatling gun animation
	_plr_wpn_gg_s+=_plr_wpn_gg_v
	_plr_wpn_gg_s%=4
	-- spin down
	if time()>_plr_wpn_rdy_t 
	and _plr_wpn_gg_v>0 then
		_plr_wpn_gg_v=
			max(0,_plr_wpn_gg_v-0.01)
	end
end

function plr_fire(plr)
	local wpn=_wpndef[_plr_wpn]
	local shots=
		_plr_wpn==2 and 7 or 1
	for i=1,shots do
		local a=plr.a
		local shot=init_obj(
			wpn.def,
			plr.x+cos(a)*4,
			plr.y+sin(a)*4
		)
		-- fan out multiple shots
		a=plr.a-0.04
			+(i-0.5)/shots*0.08
		-- add spread
		a+=rnd(wpn.asp*2)-wpn.asp
		shot.vx=cos(a)*wpn.spd
		shot.vy=sin(a)*wpn.spd
		shot.vz=sin(rnd(wpn.asp*2)-wpn.asp)
		shot.t="a"
		shot.dmg=wpn.dmg
	end
	sfx(7+_plr_wpn,2)
	if _plr_wpn==2
	and _plr_wpn_ammo>2
	then
		sfx(13,1)
	end
	-- reload
	_plr_wpn_rdy_t=time()+wpn.rof
	-- muzzle flash animation
	_plr_wpn_mfl_t=time()+0.1
	-- recoil
	if _plr_wpn<=2 then
		_plr_wpn_rcl=4
	end
	if _plr_wpn==3 then
		-- reset gatling gauss
		_plr_wpn_gg_s=0
		_plr_wpn_gg_v=0.5
	end
	-- handle ammo runout
	_plr_wpn_ammo-=
		_plr_wpn==2 and 2 or
		_plr_wpn==1 and 0 or 1
	if _plr_wpn!=1
	and _plr_wpn_ammo<=0
	then
		_plr_wpn_next_t=time()+1
		_plr_wpn_rdy_t=_plr_wpn_next_t
		_plr_wpn_next=1
		_msg_text="oUT OF AMMO!"
	end
end

--[[function coll_plr(plr,oo)
	if oo!=0 and oo.dmg!=nil then
		dmg_obj(plr,oo.dmg)
	end
end]]--

--g_plr.f_coll=coll_plr
-->8
-- delme game object graphics


function draw_zomb(o,scrx,scry,scrw,scrh)
	sspr(0,104,15,24,
		scrx,scry,scrw,scrh,
		(2*(time()+o.seed)%2<1 
			and true or false)
	)
	--[[if o.time_inv>time() then
		print("ouch",scrx,scry-6,8)
	else
		print(o.hp,scrx,scry-6,7)
	end]]--
end
--[[
function draw_cult(o,scrx,scry,scrw,scrh)
	-- debug
	if btn(🅾️) then
		o.st8=2
	else
		o.st8=1
	end
	local scrx0,scrx1,scrwh,step=
		flr(scrx),
		flr(scrx+scrw/2),
		ceil(scrw/2),
		2*(time()+o.seed)%2<1
	local spr0,spr1=0,1
	if o.st8>1 then
		-- aim or fire
		spr0,spr1=0,2
	elseif step then
		-- walk
		spr0,spr1=1,0
	end
	pal(11,10)
	pal(3,9)
	-- draw the position
	sspr(16+spr0*8,96,8,24,
		scrx0,scry,scrwh,scrh)
	sspr(16+spr1*8,96,8,24,
		scrx1,scry,scrwh,scrh,true)
	-- weapon
	if o.st8>1 then
		sspr(48,72,7,4,
			scrx0+flr(4/16*scrw),
			scry+flr(10/24*scrh),
			ceil(7/16*scrw),
			ceil(4/24*scrh)
		)
	else
		local relx_wpn=
			spr0==0 and 7 or 5
		sspr(48,64,10,8,
			scrx0+flr(relx_wpn/16*scrw),
			scry+flr(12/24*scrh),
			ceil(10/16*scrw),
			ceil(8/24*scrh)
		)
	end
end]]--

--[[function draw_dron(o,scrx,scry,scrw,scrh)
	sspr(16,8,16,8,
		scrx,
		scry+sin(time()+o.seed)*2,
		scrw,
		scrh,
		(16*time()%2<1 
			and true or false)
	)
end]]--

--[[function draw_bot(o,scrx,scry,scrw,scrh)
	local w12=ceil(scrw/2)
	local w14=ceil(scrw/4)
	local h23=ceil(scrh*0.6667)
	local h13=ceil(scrh*0.3333)
	local ani=flr(time()*8%3)
	local ani2=flr(time()*8%4)
	--rectfill(scrx,scry+scrh-4,scrx+scrw,scry+scrh-1,0)
	--sspr(0,8,8,16,
	--	scrx,scry,w12,h23)
	--sspr(0,8,8,16,
	--	scrx+scrw\2,scry,w12,h23,true)
	-- siren
	sspr(24+4*ani2,16,4,8,
		scrx+scrw*6\16,scry,w14,h13)
	-- body
	sspr(16,16,8,8,
		scrx+scrw/16*6,scry+h13,w12,h13)
	-- tracks
	sspr(16+8*ani,24,8,8,
		scrx,scry+h23,w12,h13)
	sspr(16+8*ani,24,8,8,
		scrx+w12,scry+h23,w12,h13,true)
end]]--


-->8
-- delme effects

--[[function init_eff(x,y,z,vx,vy,vz,g,r,c,ttl,ani)
	local eff={
		x=x,
		y=y,
		z=z,
		vx=vx,
		vy=vy,
		vz=vz,
		g=g,
		r=r,
		c=c,
		ttl=ttl,
		ani=ani
	}
	add(g_effs,eff)
end

function eff_any(o,v,g,ttl,rttl,ani)
	local a=atan2(
		g_cam.x-o.x,
		g_cam.y-o.y)
	-- vector to camera
	local vcx,vcy=
		cos(a),sin(a)
	-- vector to the right
	local vrx,vry=
		cos(a+0.25),sin(a+0.25)
	for xx=0,o.ssw-1 do
		for yy=0,o.ssh-1 do
			--if rnd(2)<1 then
			local c=sget(
				o.ssx+xx,
				o.ssy+yy)
			if c!=0 then
				local rndy=0--rnd(1)-0.5
				local x=o.x
					+(xx/o.ssw-0.5)*o.w*vrx
					+rndy*o.w*vcx
				local y=o.y
					+(xx/o.ssw-0.5)*o.w*vry
					+rndy*o.w*vcy
				init_eff(
					x,
					y,
					o.h-yy/4,
					-v/2+rnd(v),
					-v/2+rnd(v),
					-v/2+rnd(v),
					g,
					0.1,
					c,
					ttl+rnd(rttl),
					ani
				)
			end
			--end
		end
	end
end

function eff_beam_die(o)
	eff_any(o,
		0,
		-0.005,
		20,
		30,
		1
	)
end

function eff_collapse(o)
	eff_any(o,
		0.02,
		-0.01,
		20,
		10,
		1
	)
end

function eff_expl_die(o)
	eff_any(o,
		0.4,
		-0.01,
		30,
		30,
		2
	)
end


function draw_effs(effs,cam,zbuf)
	pal(g_pals[0])
	for e in all(effs) do
		-- move the particle
		e.x+=e.vx
		e.y+=e.vy
		e.z=max(0,e.z+e.vz)
		e.vz+=e.g
		-- destroy if time
		e.ttl-=1
		if e.ttl<=0 then
			del(effs,e)
		end
		-- color animation
		if e.ani>0 and e.ttl<24 then
			e.c=sget(
				7-e.ttl\3,
				7+e.ani)
		end
		-- delta distances to cam
		e.dvx=e.x-cam.x
		e.dvy=e.y-cam.y
		-- project vector to obj
		-- onto camera unit vector
		local dist=
			e.dvx*cam.vx
			+e.dvy*cam.vy
		if dist>1 and dist<100
		then
			-- sprite size on screen
			local scrs=e.r/dist*128
			-- project vector to obj
			-- onto screen x vector
			-- (perpendicular to cam)
			local px=
				e.dvx*cam.pvx
				+e.dvy*cam.pvy
			-- x position on screen
			local scrx=64
				+px/dist*128
			-- draw only if on screen
			if scrx>=0 and scrx<128
			and dist<zbuf[flr(scrx)]
			then
				local scry=64
					-(e.z-4)/dist*128
				rectfill(
					scrx-scrs,
					scry-scrs,
					scrx+scrs,
					scry+scrs,
					e.c)
				--if scrs<=0.75 then
				--	pset(scrx,scry,e.c)
				--else
				--	circfill(scrx,scry,scrs,e.c)
				--end
			end
		end
	end
end]]--
__gfx__
0123456789abcdef6666666644444444666666663333333300000000000000000000000000000000000000000009000000aaaa00006d20000000000000000000
001212574493f28260000006411111146dddddd6222222230000000000000000000000000000000000000000000940000aa77aa0006d20000000000000000000
00010127114221416000000649444414671111d6333333b3000000000000000000000000000000000000000000099000aa7aaaa900aa90000000000000000000
00000016001110106000000649444414672222d666b333b3000000000000000000000000000000000000000000094100a7aaaaa900aa90000000000000000000
014888ee88eee8e86000000649444414671111d6dd2333b3000000000000000000000000000000000000000000099400aaaaaaa90aaaa9000000000000000000
012333bb33bbb3b36000000649444414672222d63333bbb3000000000000000000000000000000000000000009149400aaaaaaa90a7aaa000000000000000000
012fffccffcccfcf6000000649444414671111d63333b3330000000000000000000000000000000000000000944141000aaaaa900aa7aa000000000000000000
00000000000000006000000649444414672222d63333b36600000000000000000000000000000000000000000411410000aaa90000aaa0000000000000000000
00521000000000006000000649999914677777d63333b3dd00000000000000000000000000000000000000000149410000d6d200000000000000000000000000
7a941000000000006222226644444d64666666663333b3330000000000000000000000000000000000000000001949110d676d20000000000000000000000000
7e84100000a0600060000066444442d46666dd76333322230000000000000000000000000000000000000000009449410d676d20000000000000000000000000
7b3210000090d50062222266411111146666666666b333b300000000000000000000000000000000000000000099441000d6d200000000000000000000000000
76d2100000412fc0600000064944441466666666dd2333b300000000000000000000000000000000000000000094941000d6d200000000000000000000000000
7cf2100000803000600000064944441466666666333333b300000000000000000000000000000000000000000099410000d6d200000000000000000000000000
0000000000e0b000600000064999999466666666bbbbbbb300000000000000000000000000000000000000009494410000d6d200000000000000000000000000
00000000000000006666666644444444666666663333333300000000000000000000000000000000000000009941100000d6d200000000000000000000000000
00e00000000000006666666611116666444444442255225500000000000000000000000000000000000000009494100000d6d200000000000000000000000000
00e00000000090003333333311116666199991112255225500000000000000000000000000000000000000000941100000d6d200000000000000000000000000
00a9000000009e00333aa33311116666994444995522552200000000000000000000000000000000000000000994100000d6d200000000000000000000000000
00a90000000ea90033aaaa3311116666111999915522552200000000000000000000000000000000000000000941491000d6d200000000000000000000000000
009ae0000009a9003aaaaaa366661111111144442255225500999999999999000000000000000000000000000994991100d6d200000000000000000000000000
009aa9000009aae0333aa33366661111944449992255225599999999999999990000000000000000000000000094499400d6d200000000000000000000000000
0eaaa900009a7a90333aa333666611114411114455225522dd999999999999dd0000000000000000000000000099441000d6d200000000000000000000000000
0ea7a9e0009a7aa03333333366661111999111195522552200d6666ddddddd000000000000000000000000000094410000d6d200000000000000000000000000
0aa7aa900eaa77a922222222dddd6666000000002255220000000004200000000000000000000000000000000099410000d6d200000000000000000000000000
0a777a9e0ea777aa21222221dddd6666000000002255220000000004200000000000000000000000000000000094110000d6d200000000000000000000000000
ea7777a9e9a777a922221222dddd6666000000000022552200000004200000000000000000000000000000000099441000d6d200000000000000000000000000
aa7777a99a7777a922222222dddd6666000000000022552200000004200000000000000000000000000000000994411000d6d200000000000000000000000000
9777777a9777777e222222226666dddd00000000225500550000000420000000000000000000000000000000094944100d676d20000000000000000000000000
9777777ae777777e222212126666dddd000000002255005500000dd42dd00000000000000000000000000000099441100d676d20000000000000000000000000
0977777909777790122222226666dddd000000005522552200006ddddddd0000000000000000000000000000994949410d676d20000000000000000000000000
0a7777900a7777e0222222226666dddd000000005522552200000666ddd00000000000000000000000000000949444110d676d20000000000000000000000000
88888888888888884444444444444444eeeeeee8eeeeeee8ddddddddaaaaaaa90000000000000000000000000000000000000000000000000000000066666666
eee8eee8eee8eee89994999499949994e8888884e8888884dddddddda99999940000000000000000000000000000000000000000000000000000000062222222
88888888888888884444444446666666e8888884e888888422222222a99999940000000000000000000000000000000000000000000000000000000065666665
e8eee8eee8eee8ee94999499960060068444444484444444dddddddd944444440000000000000000000000000000000000000000000000000000000065566655
88888888886666884444444446006006eee8eeeeeee8eeeeddd6ddddaaa9aaaa0000000000000000000000000000000000000000000000000000000065522255
eee8eee8ee6006e899949994960060068884e8888884e888dddd2ddd9994a9990000000000000000000000000000000000000000000000000000000065222225
888888888860068844444444460060068884e8888884e888dddddddd9994a9990000000000000000000000000000000000000000000000000000000065222225
e8eee8eee86006ee94999499960060064444844444448444dddddddd444494440000000000000000000000000000000000000000000000000000000065666665
88888888886666884444444446006006eeeeeee8eeeeeee8ddddddddaaaaaaa90000000000000000000000000000000000000000000000000000000065566655
eee8eee8ee6006e89994999496006006e8888884e8888884dddddddda99999940000000000000000000000000000000000000000000000000000000065522255
88888888886006884444444446006006e8888884e8888884ddd6dddda99999940000000000000000000000000000000000000000000000000000000065222225
e8eee8eee86006ee94999499966666668444444484444444dddd2ddd944444440000000000000000000000000000000000000000000000000000000065222225
88888888886666884444444444444444eee8eeeeeee8eeeeddddddddaaa9aaaa0000000000000000000000000000000000000000000000000000000066666666
eee8eee8eee8eee899949994999499948884e8888884e888666666669994a9990000000000000000000000000000000000000000000000000000000062222222
888888888888888844444444444444448884e8888884e888dddddddd9994a9990000000000000000000000000000000000000000000000000000000065555555
e8eee8eee8eee8ee94999499949994994444844444448444dddddddd444494440000000000000000000000000000000000000000000000000000000066666666
888888888888888844444444444444446666666d6666666d55555552bbbbbbbb0000000000000000000000000000000094419441333333330000000000000000
eee8eee8eee8eee899949994999499946dddddd46dddddd452222221b32bbb3b0000000000000000000000000000000094419441322222230000000000000000
6666666666666666dddddddd666666666dddddd46dddddd452222221b333b3330000000000000000000000000000000099999999323333b30000000000000000
6222012662210026dddddddd62111116d4444444d44444442111111133b3333b0000000000000000000000000000000044444444323333b30000000000000000
6122012662100016dd2222dd61111016666d6666666d6666555255553b2333320000000000000000000000000000000011111111323333b30000000000000000
6010022666666666dd6002dd61011116ddd46dddddd46ddd2221522223333bb30000000000000000000000000000000094419441323333b30000000000000000
6100122662100226dd6002dd61111116ddd46dddddd46ddd2221522233b333230000000000000000000000000000000094419441323333b30000000000000000
6210222661000126dd6002dd622111064444d4444444d44411112111333233b30000000000000000000000000000000094419441323333b30000000000000000
6220122660000016dd6662dd621111166666666d6666666d5555555233b333330000000000000000000000000000000094419441323333b30000000000000000
6222022661000006dddddddd611011266dddddd46dddddd4522222213333b3330000000000000000000000000000000094419441323333b30000000000000000
6221012662100016dddddddd621112266dddddd46dddddd452222221b32333b20000000000000000000000000000000094419441323333b30000000000000000
6110102662200126dddddddd62212226d4444444d444444421111111232232220000000000000000000000000000000099999999323333b30000000000000000
6001201662101226dddddddd61111226666d6666666d6666555255556666666d0000000000000000000000000000000044444444323333b30000000000000000
6012210666666666dddddddd61011116ddd46dddddd46ddd222152226dddddd20000000000000000000000000000000011111111323333b30000000000000000
6122220688888888dddddddd61111016ddd46dddddd46ddd222152226dddddd200000000000000000000000000000000944194413bbbbbb30000000000000000
66666666e8eee8eedddddddd666666664444d4444444d44411112111d22222220000000000000000000000000000000094419441333333330000000000000000
00000000000000000000000000000000000000000000000000000000000000000000000000000000000000000000000000000000000000000000000000000000
00000000000000000000000000000000000000000000000000000000000000000000000000000000000000000000000000000000000000000000000000000000
00000000000000000000000000000000000000000000000000000000000000000000000000000000000000000000000000000000000000000000000000000000
00000000000000000000000000000000000000000000000000000000000000000000000000000000000000000000000000000000000000000000000000000000
00000000000000000000000000000000000000000000000000000000000000000000000000000000000000000000000000000000000000000000000000000000
00000000000000000000000000000000000000000000000000000000000000000000000000000000000000000000000000000000000000000000000000000000
00000000000000000000000000000000000000000000000000000000000000000000000000000000000000000000000000000000000000000000000000000000
00000000000000000000000000000000000000000000000000000000000000000000000000000000000000000000000000000000000000000000000000000000
00000000000000000000000000000000000000000000000000000000000000000000000000000000000000000000000000000000000000000000000000000000
00000000000000000000000000000000000000000000000000000000000000000000000000000000000000000000000000000000000000000000000000000000
00000000000000000000000000000000000000000000000000000000000000000000000000000000000000000000000000000000000000000000000000000000
00000000000000000000000000000000000000000000000000000000000000000000000000000000000000000000000000000000000000000000000000000000
00000000000000000000000000000000000000000000000000000000000000000000000000000000000000000000000000000000000000000000000000000000
00000000000000000000000000000000000000000000000000000000000000000000000000000000000000000000000000000000000000000000000000000000
00000000000000000000000000000000000000000000000000000000000000000000000000000000000000000000000000000000000000000000000000000000
00000000000000000000000000000000000000000000000000000000000000000000000000000000000000000000000000000000000000000000000000000000
000000a9990000000000d6d00000000000000067000000000000000000000000000002dd000003bb000003bb000003bb00000000000000000ee7776d60006e60
000009a999400000000d666d0000dd6000000d67000000060006760000000676000022da00003bbb00003bbb00003bbb0000000000000000ee66661616061616
0000097666400000000d676d000d666d00000dcc000676d600d676d00000d676000029dd0000322200003222000032220000000000000000e88ddd6260006860
0000067666d0000000d6676d00d6676d00067fcc00d676dc00dcccd00000dccc00022dda00002267000022000000220000000000000000008800000000000000
0000077666d0000000d6676d0d66776d00d67f6700dcc6fc00fcccf00006fccc00029ddd00002dee0000200000002000000000000000000006c77c71d0001600
00006aa9999d000000d6676d06aaaa7d00dccd6700fcc6f600f676ff00d6f6760022d111000228ee00022167000221000000000000000000df66f6d221062210
00009aa9999400000d66676d6aaaaaa600fccd6700f676d600d676df00dcf676002211dd0002286700022667000221110000000000000000df77c7122d0122d0
00009777776400000d66676d6aa67aa600f67d670d676d660d6676df00fcd67600211dd60002d6670002d6ee00021167000000000000000022566f6d1000d100
00007666666600000d66776ddaaaaaa60d676d670d676d660d6676df00f6d6760011dd660022d6770022d8ee00221667000000000000000002666ddd20002200
0000767776660000d6dddd7d0daaaad80d67d6670d676d660d6676df0f6d6676001ddd66003bbbbb003bbbbb003bbbbb00000000000000002aa922229202aa20
00006676666d90006dddddee00dddd880d67dccc0d676ccc0d667ccc0d6d6ccc001dd77703bbbbbb03bbbbbb03bbbbbb0000000000000000999941111c019910
000966666d6d92006dd67eee006677880d6ccccc0d6ccccc0d6ccccc0d6ccccc000d7ddd03bbbbbb03bbbbbb03bbbbbb000000000000000044440002c0001100
0099d66ddd6d2200dddd6e6606ddddee0fccc6770fccc6770fccc6770fccc67700d6dd123b1111113b1111113b11111100000000000000000bb3003bb000bb00
00991dddddd12220dddd8e666ddddeeeffc66677ffc66677ffc66677ffc66677006dd12db1222222b1222222b12222220000000000000000bb66e6bb130b11b0
00922111111222200dd888dd6dd67e66fdd66777fdd66777fdd66777fdd66777006dd2123222222232222222322222220000000000000000bbdd8dbb13031130
002222222222222000d88888dddd6e66dd666777dd666777dd666777dd66677700ddd12d32222222322222223222222200000000000000003322223322022220
000000000000099000900000000000000c00f0000000000000999900000e00000000000000000000000000000000000000000000000000000000000000000000
0000090000000aa0000a9000000000c0007cc0f00009000009aaaa900009e000000ee00000000000000000000000000000000000000000000000000006666660
000009000000077000097aa70f0c000f00c7cf00009a90009aa77aa9009a900000e99e00000000000000000000000000000000000000000000000000066bb660
00009a90009a77770000a77a0fc000f0cfc777c009a7a9009a7777a90e97a9000e9aa9e000000000000000000000000000000000000000000000000006bbbb60
0009a7a9009a77770000a77a07fc0f700c777c7c009a90009a7777a909a77ae00e9aa9e000000000000000000000000000000000000000000000000006bbbb60
009a777a0000077000097aa7f77fc77f00cc7cf0000900009aa77aa90ea77a9000e99e00000000000000000000000000000000000000000000bbb606066bb660
99a7777700000aa0000a9000c77cc77c00f7c0000000000009aaaa90009aa9e0000ee00000000000000000000000000000000000000000006dbbbd2d06666660
009a777a00000990009000000cc00cc0000c0f00000000000099990000e99e0000000000000000000000000000000000000000000000000000333d0d0dddddd0
00000000000000000000000000000000000000000000000000000000000000000000000000000000000000000000000000000000000000000000000000000000
00000000000000000000000000000000000000000000000000000000000000000000000000000000000000000000000000000000000000000000000000000000
0000000000000000000000a9000000a9000000a90000000000000000000000000000000000000000000000000000000000000000000000000000000000000000
000000000000000000000a91000000a100000a910000000000000000000000000000000000000000000000000000000000000000000000000000000000000000
000000000000000000000a1100000a1100000a110000000000000000000000000000000000000000000000000000000000000000000000000000000000000000
000000000000000000009a1100000a1100000a110000000000000000000000000000000000000000000000000000000000000000000000000000000000000000
00000000000000000000aa9100000a1100009a110000000000000000000000000000000000000000000000000000000000000000000000000000000000000000
00000000000000000009aaa100009a910009aa910000000000000000000000000000000000000000000000000000000000000000000000000000000000000000
0000000000000000009aaaaa00009aa9000aaaaa0000000000000000000000000000000000000000000000000000000000000000000000000000000000000000
000000000000000000aaaaaa0009aaa9000aaaaa0000000000000000000000000000000000000000000000000000000000000000000000000000000000000000
000000000000000000aaa9aa0009aa9a000aa99a0000000000000000000000000000000000000000000000000000000000000000000000000000000000000000
0000000000000000009aaa9a000aaa9a000aaa990000000000000000000000000000000000000000000000000000000000000000000000000000000000000000
00000000000000000009aa22000a229a000aaaa20000000000000000000000000000000000000000000000000000000000000000000000000000000000000000
0000000000000000000992220002229a0009aaa20000000000000000000000000000000000000000000000000000000000000000000000000000000000000000
00000000000000000000922200022299000099920000000000000000000000000000000000000000000000000000000000000000000000000000000000000000
00000000000000000000aaaa00009a9a000099990000000000000000000000000000000000000000000000000000000000000000000000000000000000000000
00000000000000000000aaaa0000aaa90000aa9a0000000000000000000000000000000000000000000000000000000000000000000000000000000000000000
00000000000000000009aaaa0000aaa90009aa9a0000000000000000000000000000000000000000000000000000000000000000000000000000000000000000
0000000000000000000aaaaa00099aa9000aaaa90000000000000000000000000000000000000000000000000000000000000000000000000000000000000000
0000000000000000000aaaaa00099999000aaaa90000000000000000000000000000000000000000000000000000000000000000000000000000000000000000
00000000000000000009aaa9000999990009aaa90000000000000000000000000000000000000000000000000000000000000000000000000000000000000000
00000000000000000000a99900002220000099990000000000000000000000000000000000000000000000000000000000000000000000000000000000000000
00000000000000000000222000002220000022200000000000000000000000000000000000000000000000000000000000000000000000000000000000000000
00000000000000000002222000000000000222200000000000000000000000000000000000000000000000000000000000000000000000000000000000000000
__gff__
00000000000000000000000000040000000000000000000000000000000000000000020a0a0a000000000000000000000000080a000a0000000000000000000003024300433242430000000000000001010341002133422300000000000000010323436363634321000000000000000001010303212101230000000001010000
0000000000000000000000000000000000000000000000000000000000000000000000000000000000000000000000000000000000000000000000000000000000000000000000000000000000000000000000000000000000000000000000000000000000000000000000000000000000000000000000000000000018000000
__map__
00404040404040404040404040404040404040405f5f5f404040404040404040320000000000000000000000000000000000000000000000000000000000000032000000000000000000000000000000000000000000000000000000000000003200000000000000000000000000000000000000000000000000000000000000
0040232323232323400000004033333333333340000000402525252525352540320000000000000000000000000000000000000000000000000000000000000032000000000000000000000000000000000000000000000000000000000000003200000000000000000000000000000000000000000000000000000000000000
0040230d23230d23400000004033263333263340000000402525252535252540320000000000000000000000000000000000000000000000000000000000000032000000000000000000000000000000000000000000000000000000000000003200000000000000000000000000000000000000000000000000000000000000
0040232323232323400042624033333333333340000000612525253535252540320000000000000000000000000000000000000000000000000000000000000032000000000000000000000000000000000000000000000000000000000000003200000000000000000000000000000000000000000000000000000000000000
5f6161404002614063636300406161610261616100be00406161406102616161320000000000000000000000000000000000000000000000000000000000000032000000000000000000000000000000000000000000000000000000000000003200000000000000000000000000000000000000000000000000000000000000
5f202020000000000000000000000000000000000000000b00000b000000005f320000000000000000000000000000000000000000000000000000000000000032000000000000000000000000000000000000000000000000000000000000003200000000000000000000000000000000000000000000000000000000000000
5f00000c00000000000c00000000260c0000260000000000000000d200d2005f320000000000000000000000000000000000000000000000000000000000000032000000000000000000000000000000000000000000000000000000000000003200000000000000000000000000000000000000000000000000000000000000
5f0000000000ae00000000000000000000000000007d00007d7d00000000005f320000000000000000000000000000000000000000000000000000000000000032000000000000000000000000000000000000000000000000000000000000003200000000000000000000000000000000000000000000000000000000000000
5f00007d7d00000000cf0000af000000cf00ce00007d0000000000000000005f320000000000000000000000000000000000000000000000000000000000000032000000000000000000000000000000000000000000000000000000000000003200000000000000000000000000000000000000000000000000000000000000
5f60616140406140616051512600264242034242000020614040403232325050320000000000000000000000000000000000000000000000000000000000000032000000000000000000000000000000000000000000000000000000000000003200000000000000000000000000000000000000000000000000000000000000
00400000000000000000004060616142252535420000206000004032ce327000320000000000000000000000000000000000000000000000000000000000000032000000000000000000000000000000000000000000000000000000000000003200000000000000000000000000000000000000000000000000000000000000
000000000000000000000040000000422525354200bf20610000403232325000320000000000000000000000000000000000000000000000000000000000000032000000000000000000000000000000000000000000000000000000000000003200000000000000000000000000000000000000000000000000000000000000
00000000000000000000004040404042350d25425f5f5f6100004032ce327100320000000000000000000000000000000000000000000000000000000000000032000000000000000000000000000000000000000000000000000000000000003200000000000000000000000000000000000000000000000000000000000000
00000000000000000000007c0000000325352542003200610000403232327100320000000000000000000000000000000000000000000000000000000000000032000000000000000000000000000000000000000000000000000000000000003200000000000000000000000000000000000000000000000000000000000000
00000000000000000000007c0000004242424242003200614040403232325000320000000000000000000000000000000000000000000000000000000000000032000000000000000000000000000000000000000000000000000000000000003200000000000000000000000000000000000000000000000000000000000000
00000000000000000000007c0000000000000000003200000000000000000032000000000000000000000000000000000000000000000000000000000000000032000000000000000000000000000000000000000000000000000000000000003200000000000000000000000000000000000000000000000000000000000000
6666666666666666666666666666666666666666464646666666666666666632000000000000000000000000000000000000000000000000000000000000000032000000000000000000000000000000000000000000000000000000000000003200000000000000000000000000000000000000000000000000000000000000
000000000000000000000000000000000000000b0032000b0000000000000032000000000000000000000000000000000000000000000000000000000000000032000000000000000000000000000000000000000000000000000000000000003200000000000000000000000000000000000000000000000000000000000000
000000000000000000000000000000000000000b0032000b0000000000000032000000000000000000000000000000000000000000000000000000000000000032000000000000000000000000000000000000000000000000000000000000003200000000000000000000000000000000000000000000000000000000000000
0000000000000000000000000000000000000000000000000000000000000032000000000000000000000000000000000000000000000000000000000000000032000000000000000000000000000000000000000000000000000000000000003200000000000000000000000000000000000000000000000000000000000000
0000000000000000000000000000000000000000000000000000000000000032000000000000000000000000000000000000000000000000000000000000000032000000000000000000000000000000000000000000000000000000000000003200000000000000000000000000000000000000000000000000000000000000
0000000000000000000000000000000000000000000000000000000000000032000000000000000000000000000000000000000000000000000000000000000032000000000000000000000000000000000000000000000000000000000000003200000000000000000000000000000000000000000000000000000000000000
0000000000000000000000000000000000000000000000000000000000000032000000000000000000000000000000000000000000000000000000000000000032000000000000000000000000000000000000000000000000000000000000003200000000000000000000000000000000000000000000000000000000000000
0000000000000000000000000000000000000000000000000000000000000032000000000000000000000000000000000000000000000000000000000000000032000000000000000000000000000000000000000000000000000000000000003200000000000000000000000000000000000000000000000000000000000000
0000000000000000000000000000000000000000000000000000000000000032000000000000000000000000000000000000000000000000000000000000000032000000000000000000000000000000000000000000000000000000000000003200000000000000000000000000000000000000000000000000000000000000
0000000000000000000000000000000000000000000000000000000000000032000000000000000000000000000000000000000000000000000000000000000032000000000000000000000000000000000000000000000000000000000000003200000000000000000000000000000000000000000000000000000000000000
0000000000000000000000000000000000000000000000000000000000000032000000000000000000000000000000000000000000000000000000000000000032000000000000000000000000000000000000000000000000000000000000003200000000000000000000000000000000000000000000000000000000000000
0000000000000000000000000000000000000000000000000000000000000032000000000000000000000000000000000000000000000000000000000000000032000000000000000000000000000000000000000000000000000000000000003200000000000000000000000000000000000000000000000000000000000000
0000000000000000000000000000000000000000000000000000000000000032000000000000000000000000000000000000000000000000000000000000000032000000000000000000000000000000000000000000000000000000000000003200000000000000000000000000000000000000000000000000000000000000
0000000000000000000000000000000000000000000000000000000000000032000000000000000000000000000000000000000000000000000000000000000032000000000000000000000000000000000000000000000000000000000000003200000000000000000000000000000000000000000000000000000000000000
0000000000000000000000000000000000000000000000000000000000000032000000000000000000000000000000000000000000000000000000000000000032000000000000000000000000000000000000000000000000000000000000003200000000000000000000000000000000000000000000000000000000000000
3232323232323232323232323232323232323232323232323232323232323232323232323232323232323232323232323232323232323232323232323232323232323232323232323232323232323232323232323232323232323232323232323232323232323232323232323232323232323232323232323232323232323232
